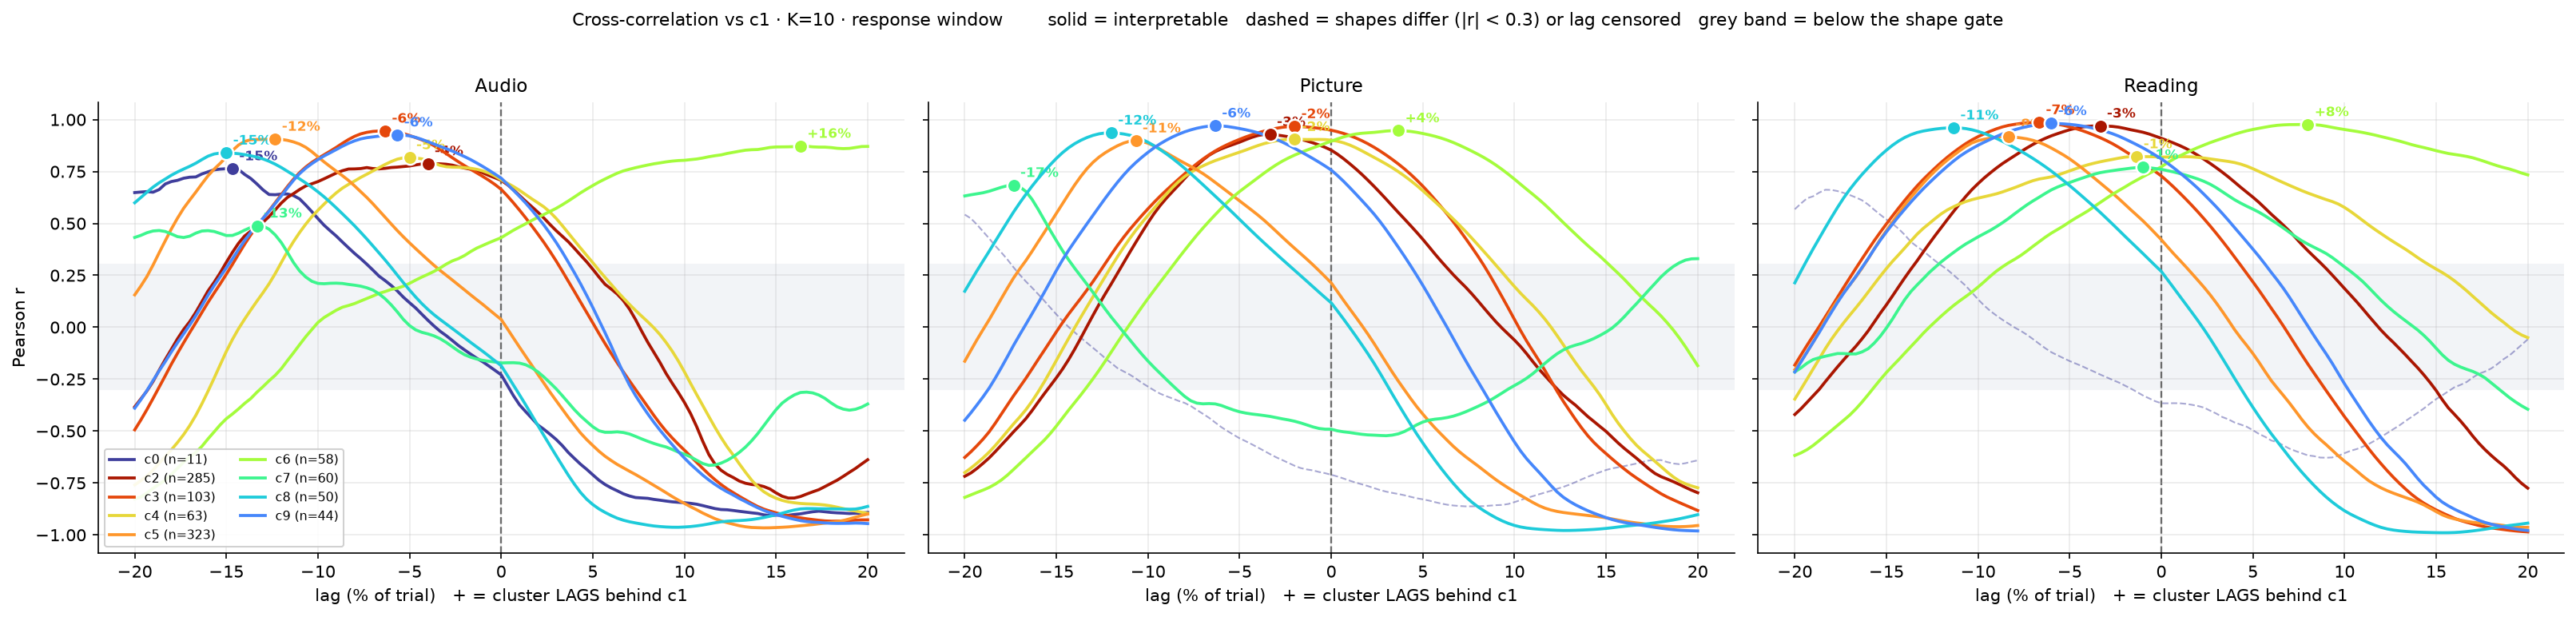

The data file committed next to this chart (first rows):
condition, cluster, n, ref, window, peak_lag_pct, peak_r, ci_lo_pct, ci_hi_pct, ci_width_pct, at_edge, p_shuffle, interpretable, reason
audio, 0, 11, 1, response, -14.67, 0.7638, -20.0, -11.0, 9.0, False, 0.01, True, ok
audio, 2, 285, 1, response, -4.0, 0.7881, -11.0, -1.333, 9.667, False, 0.02, True, ok
audio, 3, 103, 1, response, -6.333, 0.9452, -8.333, -4.0, 4.333, False, 0.0, True, ok
audio, 4, 63, 1, response, -5.0, 0.8172, -6.0, -1.0, 5.0, False, 0.01, True, ok
audio, 5, 323, 1, response, -12.33, 0.9062, -14.33, -10.66, 3.675, False, 0.0, True, ok
audio, 6, 58, 1, response, 16.33, 0.8721, 13.33, 20.0, 6.667, False, 0.0, True, ok
audio, 7, 60, 1, response, -13.33, 0.4881, -20.0, -12.22, 7.783, False, 0.0, True, ok
audio, 8, 50, 1, response, -15.0, 0.8397, -18.0, -11.99, 6.008, False, 0.0, True, ok
audio, 9, 44, 1, response, -5.667, 0.9265, -8.675, -3.0, 5.675, False, 0.02, True, ok
picture, 0, 11, 1, response, -20.0, 0.5425, -20.0, -19.37, 0.6333, True, 0.0, False, lag censored at search edge
picture, 2, 285, 1, response, -3.333, 0.9286, -4.0, -1.667, 2.333, False, 0.07, True, ok
picture, 3, 103, 1, response, -2.0, 0.967, -3.342, 0.3333, 3.675, False, 0.22, True, ok
picture, 4, 63, 1, response, -2.0, 0.9052, -3.342, 0.3333, 3.675, False, 0.25, True, ok
picture, 5, 323, 1, response, -10.67, 0.8983, -12.34, -9.333, 3.008, False, 0.0, True, ok
picture, 6, 58, 1, response, 3.667, 0.9468, 1.0, 5.667, 4.667, False, 0.1, True, ok
picture, 7, 60, 1, response, -17.33, 0.6837, -20.0, -17.0, 3.0, False, 0.0, True, ok
picture, 8, 50, 1, response, -12.0, 0.9363, -13.67, -10.33, 3.333, False, 0.0, True, ok
picture, 9, 44, 1, response, -6.333, 0.9703, -8.333, -3.667, 4.667, False, 0.01, True, ok
reading, 0, 11, 1, response, -18.33, 0.662, -20.0, 3.033, 23.03, False, 0.0, False, CI too wide
reading, 2, 285, 1, response, -3.333, 0.9695, -4.667, -2.0, 2.667, False, 0.01, True, ok
reading, 3, 103, 1, response, -6.667, 0.9862, -8.667, -5.333, 3.333, False, 0.0, True, ok
reading, 4, 63, 1, response, -1.333, 0.8219, -2.342, 2.333, 4.675, False, 0.34, True, ok
reading, 5, 323, 1, response, -8.333, 0.9182, -10.33, -6.992, 3.342, False, 0.0, True, ok
reading, 6, 58, 1, response, 8.0, 0.9764, 6.0, 8.667, 2.667, False, 0.0, True, ok
reading, 7, 60, 1, response, -1.0, 0.7699, -3.667, 1.0, 4.667, False, 0.35, True, ok
reading, 8, 50, 1, response, -11.33, 0.9606, -13.67, -10.0, 3.667, False, 0.0, True, ok
reading, 9, 44, 1, response, -6.0, 0.9813, -7.342, -3.667, 3.675, False, 0.0, True, ok
